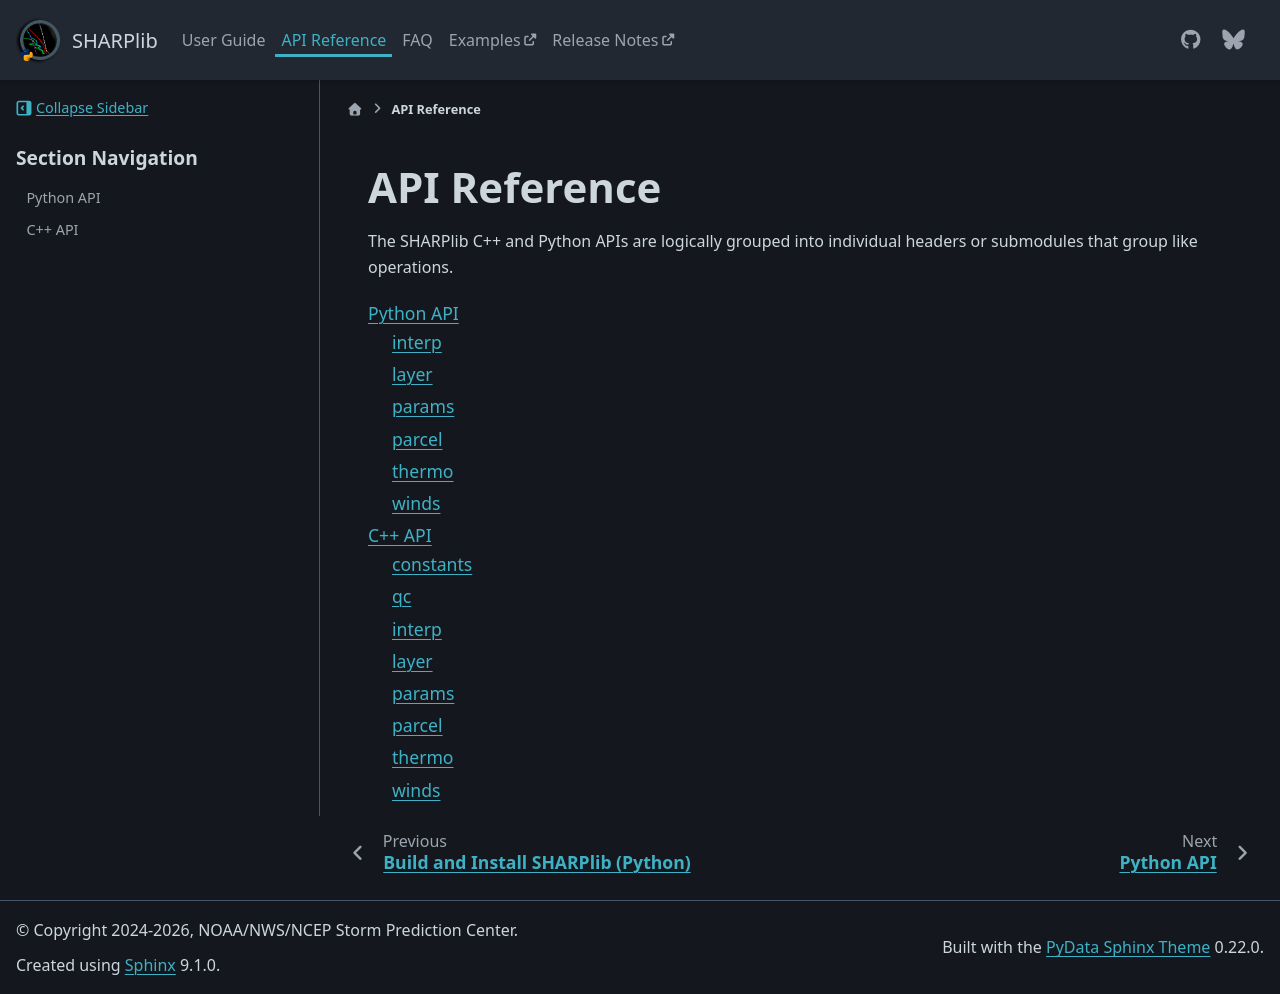

repository: keltonhalbert/SHARPlib · page: dev/reference/index.html · generator: sphinx

API Reference
=============

The SHARPlib C++ and Python APIs are logically grouped into individual headers or submodules that group like operations. 

.. toctree::
   :maxdepth: 2

   python_api/index.rst
   cpp_api/index.rst
